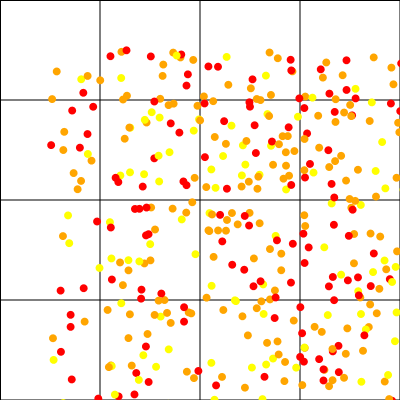

The data file committed next to this chart (first rows):
XCOORD, YCOORD, ID, age, sex, genetics, gridIn
320.1, 254.5, 1, 11, 0, 1, 11
300.1, 54.95, 2, 11, 0, 1, 3
281.7, 153.5, 3, 10, 0, 2, 6
350.3, 61.13, 4, 11, 0, 0, 3
105, 179.5, 6, 13, 1, 1, 5
346.6, 262.5, 7, 13, 1, 2, 11
37.52, 84.07, 9, 13, 1, 0, 0
217.5, 64.07, 10, 11, 0, 2, 2
136.2, 162.6, 11, 11, 0, 1, 5
233.5, 128.7, 12, 11, 0, 1, 6
339.8, 229.1, 13, 13, 0, 0, 11
128.5, 380.3, 14, 10, 1, 0, 13
221, 95.81, 15, 11, 1, 2, 2
215.9, 25.62, 16, 11, 1, 2, 2
22.19, 60.58, 18, 12, 1, 0, 0
269.1, 309.2, 20, 13, 0, 0, 14
60.95, 315.4, 21, 11, 0, 1, 12
138.7, 262.4, 24, 11, 1, 1, 9
50.23, 30.33, 25, 11, 0, 1, 0
366, 34.82, 26, 13, 0, 2, 3
174.1, 71.18, 27, 12, 1, 0, 1
101.7, 62.26, 28, 10, 0, 2, 1
31.25, 29.28, 29, 10, 1, 2, 0
345.7, 216.9, 30, 11, 0, 2, 11
296.1, 130.6, 31, 12, 0, 1, 6
285.1, 111.1, 32, 13, 0, 1, 6
302.1, 65.37, 33, 10, 1, 0, 3
188.9, 393.6, 34, 10, 1, 0, 13
144, 328.1, 35, 12, 0, 1, 13
310.8, 155, 36, 12, 0, 2, 7
271.8, 281.9, 37, 10, 0, 1, 10
183.2, 368.2, 39, 13, 0, 2, 13
276.8, 362.1, 42, 11, 1, 1, 14
164.5, 349.8, 44, 13, 0, 2, 13
109.6, 67.58, 45, 13, 0, 2, 1
365.5, 239.9, 47, 10, 0, 1, 11
181.5, 75.64, 48, 10, 1, 2, 1
351.2, 82.11, 49, 10, 1, 1, 3
279.1, 336.2, 50, 11, 0, 1, 14
181.9, 163.1, 51, 13, 0, 1, 5
390.2, 65.67, 52, 10, 0, 1, 3
166.1, 335.4, 53, 13, 1, 0, 13
178.3, 34.81, 54, 13, 1, 1, 1
377.1, 110.6, 55, 13, 1, 1, 7
145.5, 204.2, 56, 12, 0, 2, 9
279.2, 117.1, 57, 10, 1, 1, 6
308.2, 241.2, 59, 10, 0, 2, 11
220, 249.4, 60, 11, 0, 1, 10
334.6, 210.5, 61, 11, 1, 2, 11
199.1, 175.5, 62, 13, 1, 0, 5
202.5, 29.36, 63, 12, 0, 0, 2
49.51, 218, 65, 11, 0, 2, 8
153.9, 46.41, 66, 10, 1, 1, 1
33.70, 238.2, 67, 12, 1, 0, 8
210.5, 50.10, 68, 11, 0, 1, 2
199.6, 162.9, 69, 10, 0, 1, 5
194.8, 166, 70, 10, 0, 0, 5
391.4, 127, 71, 11, 1, 1, 7
200.8, 38.34, 72, 12, 0, 1, 2
342.1, 232, 73, 12, 1, 2, 11
... 430 more rows
